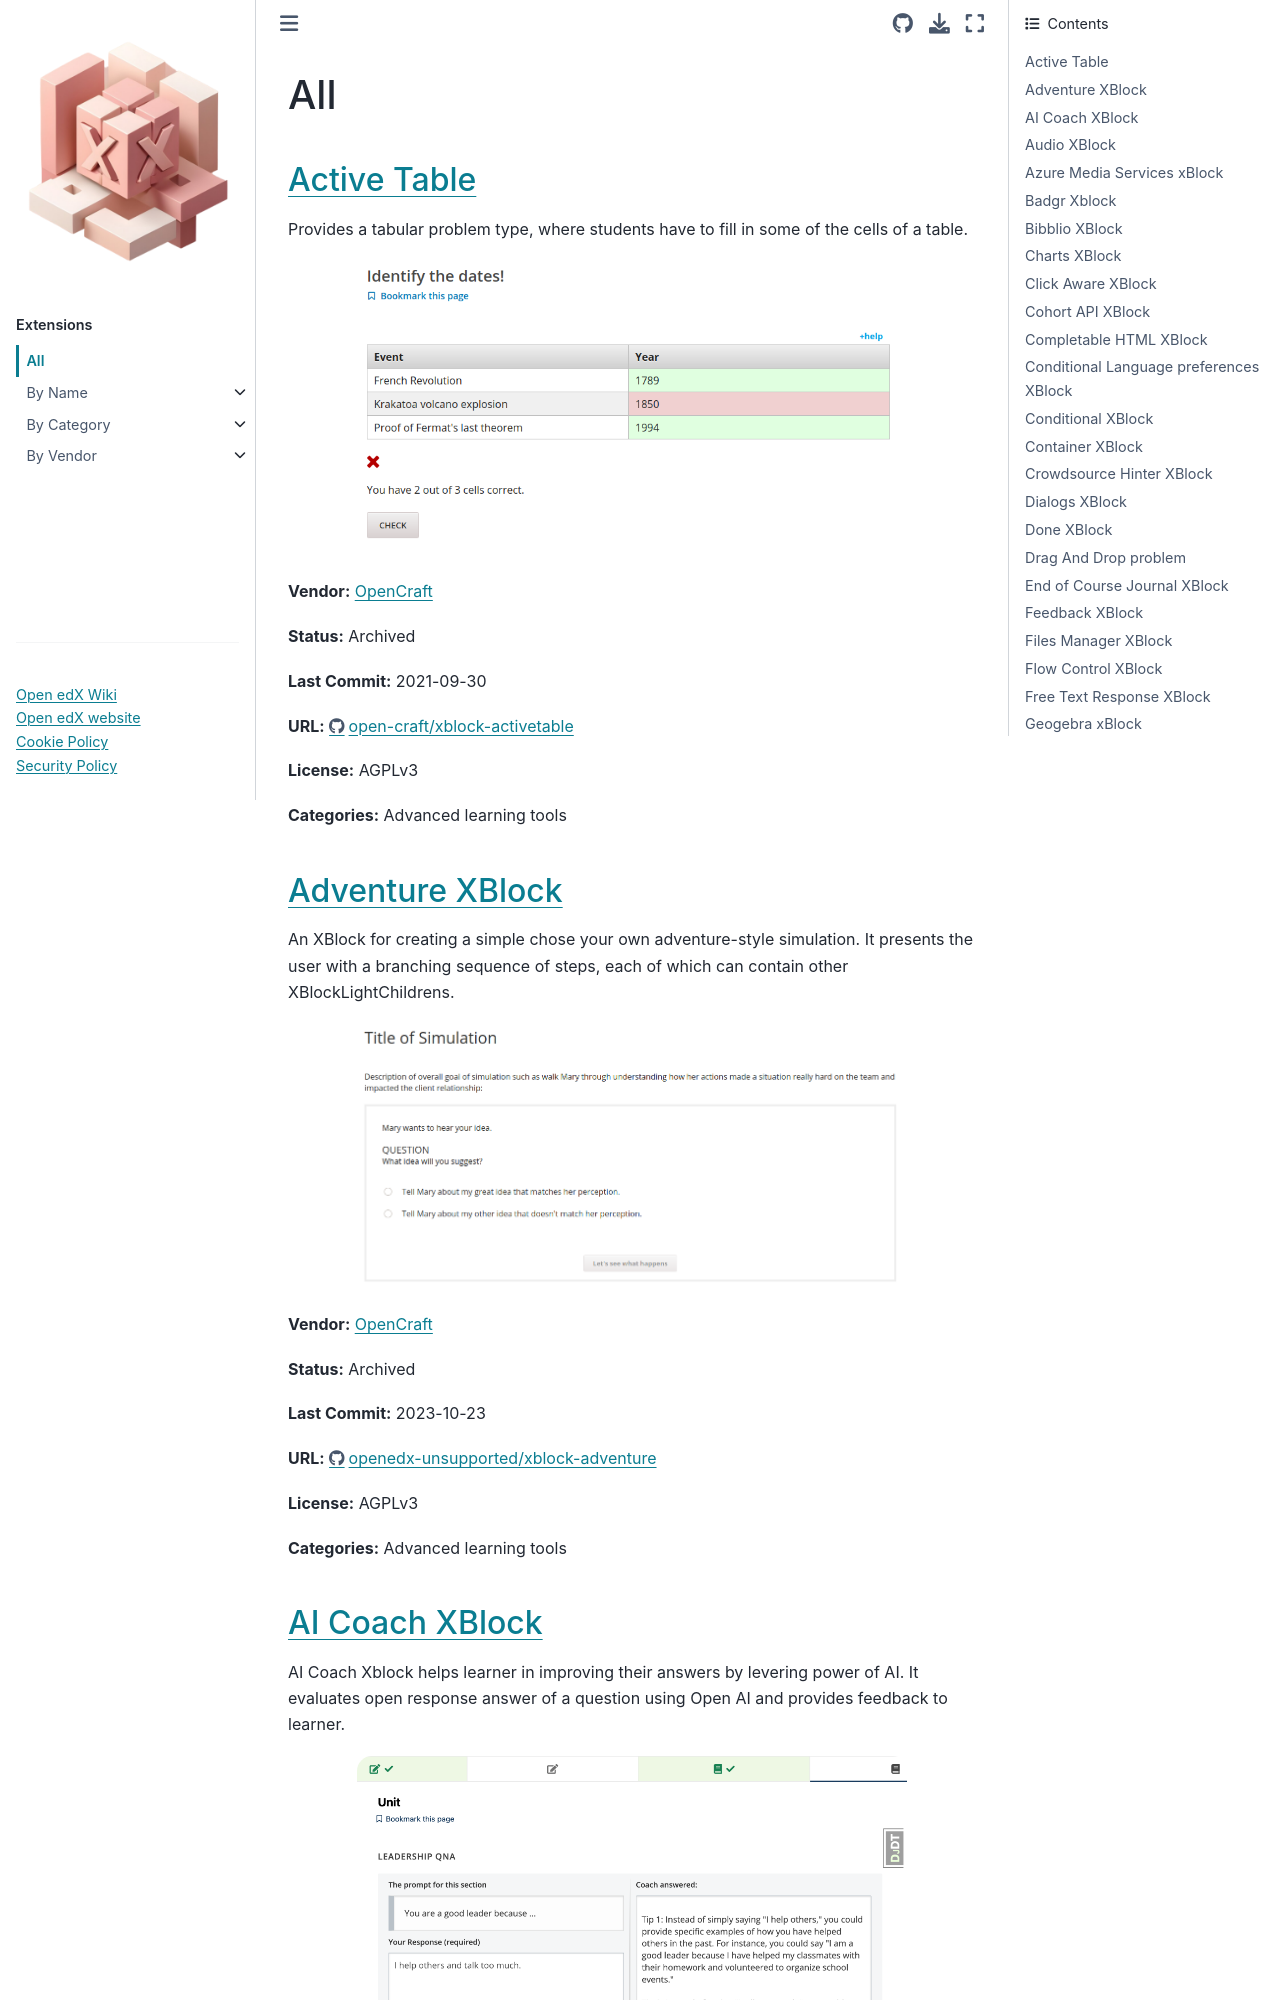

repository: CodeWithEmad/openedx-extensions · page: all/index.html · generator: sphinx

All
===

`Active Table <https://github.com/open-craft/xblock-activetable>`__
*******************************************************************

Provides a tabular problem type, where students have to fill in some of the cells of a table.

.. image:: /_images/active-table-xblock.png
    :alt: Active Table
    :align: center

**Vendor:** `OpenCraft <https://opencraft.com>`__

**Status:** Archived

**Last Commit:** 2021-09-30

**URL:** https://github.com/open-craft/xblock-activetable

**License:** AGPLv3

**Categories:** Advanced learning tools

`Adventure XBlock <https://github.com/openedx-unsupported/xblock-adventure>`__
******************************************************************************

An XBlock for creating a simple chose your own adventure-style simulation. It presents the user with a branching sequence of steps, each of which can contain other XBlockLightChildrens.

.. image:: /_images/adventure-xblock.png
    :alt: Adventure XBlock
    :align: center

**Vendor:** `OpenCraft <https://opencraft.com>`__

**Status:** Archived

**Last Commit:** 2023-10-23

**URL:** https://github.com/openedx-unsupported/xblock-adventure

**License:** AGPLv3

**Categories:** Advanced learning tools
